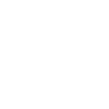
t = 0.00 s
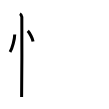
t = 3.00 s
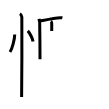
t = 6.00 s
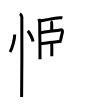
t = 9.00 s
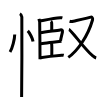
t = 12.00 s
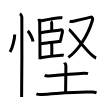
t = 15.00 s

The animated SVG that drew these frames (rendered in a browser with its animation timeline set to each time). Animation: 15 SMIL elements (animate=15); one cycle of 15.00 s.

<svg width="109px" height="109px" viewBox="0 0 px 109px" xmlns="http://www.w3.org/2000/svg" xmlns:xlink="http://www.w3.org/1999/xlink" xml:space="preserve" version="1.1"  baseProfile="full">
<path d="M14.72,34.5c0.03,4.31-2.47,14.14-4.69,17.5" style="fill:none;stroke:black;stroke-width:3;opacity:0">
  <animate attributeType="CSS" attributeName="opacity" from="0" to="1" begin="0s" dur="1s" repeatCount="0" fill="freeze" />
</path>
<path d="M27.77,30.83c1.87,1.88,4.83,7.71,5.29,10.63" style="fill:none;stroke:black;stroke-width:3;opacity:0">
  <animate attributeType="CSS" attributeName="opacity" from="0" to="1" begin="1s" dur="1s" repeatCount="0" fill="freeze" />
</path>
<path d="M19.87,13.75c1.09,0.5,1.74,2.25,1.96,3.25c0.22,1,0,73.75-0.22,80" style="fill:none;stroke:black;stroke-width:3;opacity:0">
  <animate attributeType="CSS" attributeName="opacity" from="0" to="1" begin="2s" dur="1s" repeatCount="0" fill="freeze" />
</path>
<path d="M38.91,18.87c0.26,0.97,0.68,2.48,0.77,2.97c0.09,0.49,0.38,34.38,0.33,37.44" style="fill:none;stroke:black;stroke-width:3;opacity:0">
  <animate attributeType="CSS" attributeName="opacity" from="0" to="1" begin="3s" dur="1s" repeatCount="0" fill="freeze" />
</path>
<path d="M39.77,21c2.74-0.43,14.21-2.63,20.58-3.14c0.97-0.08,1.55-0.16,2.03-0.03" style="fill:none;stroke:black;stroke-width:3;opacity:0">
  <animate attributeType="CSS" attributeName="opacity" from="0" to="1" begin="4s" dur="1s" repeatCount="0" fill="freeze" />
</path>
<path d="M50.87,21.27c0.42,0.24,0.68,1.09,0.77,1.58c0.09,0.49,0.12,5.12,0.07,8.19" style="fill:none;stroke:black;stroke-width:3;opacity:0">
  <animate attributeType="CSS" attributeName="opacity" from="0" to="1" begin="5s" dur="1s" repeatCount="0" fill="freeze" />
</path>
<path d="M40.06,32.78c6.56-1.06,15.72-2.15,20.27-2.88c1.84-0.3,2.37,0.71,2.12,2.03c-0.44,2.41-1.47,5.86-1.91,8.75" style="fill:none;stroke:black;stroke-width:3;opacity:0">
  <animate attributeType="CSS" attributeName="opacity" from="0" to="1" begin="6s" dur="1s" repeatCount="0" fill="freeze" />
</path>
<path d="M40.2,43.81c2.74-0.43,18.72-2.23,21.29-2.52" style="fill:none;stroke:black;stroke-width:3;opacity:0">
  <animate attributeType="CSS" attributeName="opacity" from="0" to="1" begin="7s" dur="1s" repeatCount="0" fill="freeze" />
</path>
<path d="M50.9,42.7c0.42,0.24,0.68,1.09,0.77,1.58c0.09,0.49,0.15,8.83,0.1,11.9" style="fill:none;stroke:black;stroke-width:3;opacity:0">
  <animate attributeType="CSS" attributeName="opacity" from="0" to="1" begin="8s" dur="1s" repeatCount="0" fill="freeze" />
</path>
<path d="M40.16,57.8c2.74-0.43,15.18-1.92,21.55-2.44c0.96-0.08,1.54-0.15,2.03-0.03" style="fill:none;stroke:black;stroke-width:3;opacity:0">
  <animate attributeType="CSS" attributeName="opacity" from="0" to="1" begin="9s" dur="1s" repeatCount="0" fill="freeze" />
</path>
<path d="M69.59,21.2c0.81,0.25,0.91,0.64,2.52,0.25c1.62-0.38,17.78-3.89,18.89-4.27c1.11-0.38,1.92,1.4,1.51,2.79c-4.74,16.5-15.12,31.19-24.21,37.41" style="fill:none;stroke:black;stroke-width:3;opacity:0">
  <animate attributeType="CSS" attributeName="opacity" from="0" to="1" begin="10s" dur="1s" repeatCount="0" fill="freeze" />
</path>
<path d="M68.86,29.43c2.52,0.68,14.86,18.81,23.65,26.24c1.37,1.16,2.37,1.93,3.64,2.31" style="fill:none;stroke:black;stroke-width:3;opacity:0">
  <animate attributeType="CSS" attributeName="opacity" from="0" to="1" begin="11s" dur="1s" repeatCount="0" fill="freeze" />
</path>
<path d="M44.69,75.42c1.09,0.55,3.09,0.65,4.19,0.55C59.5,75,73.5,73.75,84.16,73.14c1.82-0.1,2.92,0.26,3.83,0.54" style="fill:none;stroke:black;stroke-width:3;opacity:0">
  <animate attributeType="CSS" attributeName="opacity" from="0" to="1" begin="12s" dur="1s" repeatCount="0" fill="freeze" />
</path>
<path d="M64.58,62.63c0.09,0.28,1.3,1.45,1.3,3.23c0,11.44-0.27,18.89-0.27,26.68" style="fill:none;stroke:black;stroke-width:3;opacity:0">
  <animate attributeType="CSS" attributeName="opacity" from="0" to="1" begin="13s" dur="1s" repeatCount="0" fill="freeze" />
</path>
<path d="M36.4,93.82c1.42,0.65,4.01,0.71,5.43,0.65c12.8-0.56,33.48-3.09,49.77-2.42c2.36,0.1,3.77,0.31,4.95,0.64" style="fill:none;stroke:black;stroke-width:3;opacity:0">
  <animate attributeType="CSS" attributeName="opacity" from="0" to="1" begin="14s" dur="1s" repeatCount="0" fill="freeze" />
</path>
</svg>
